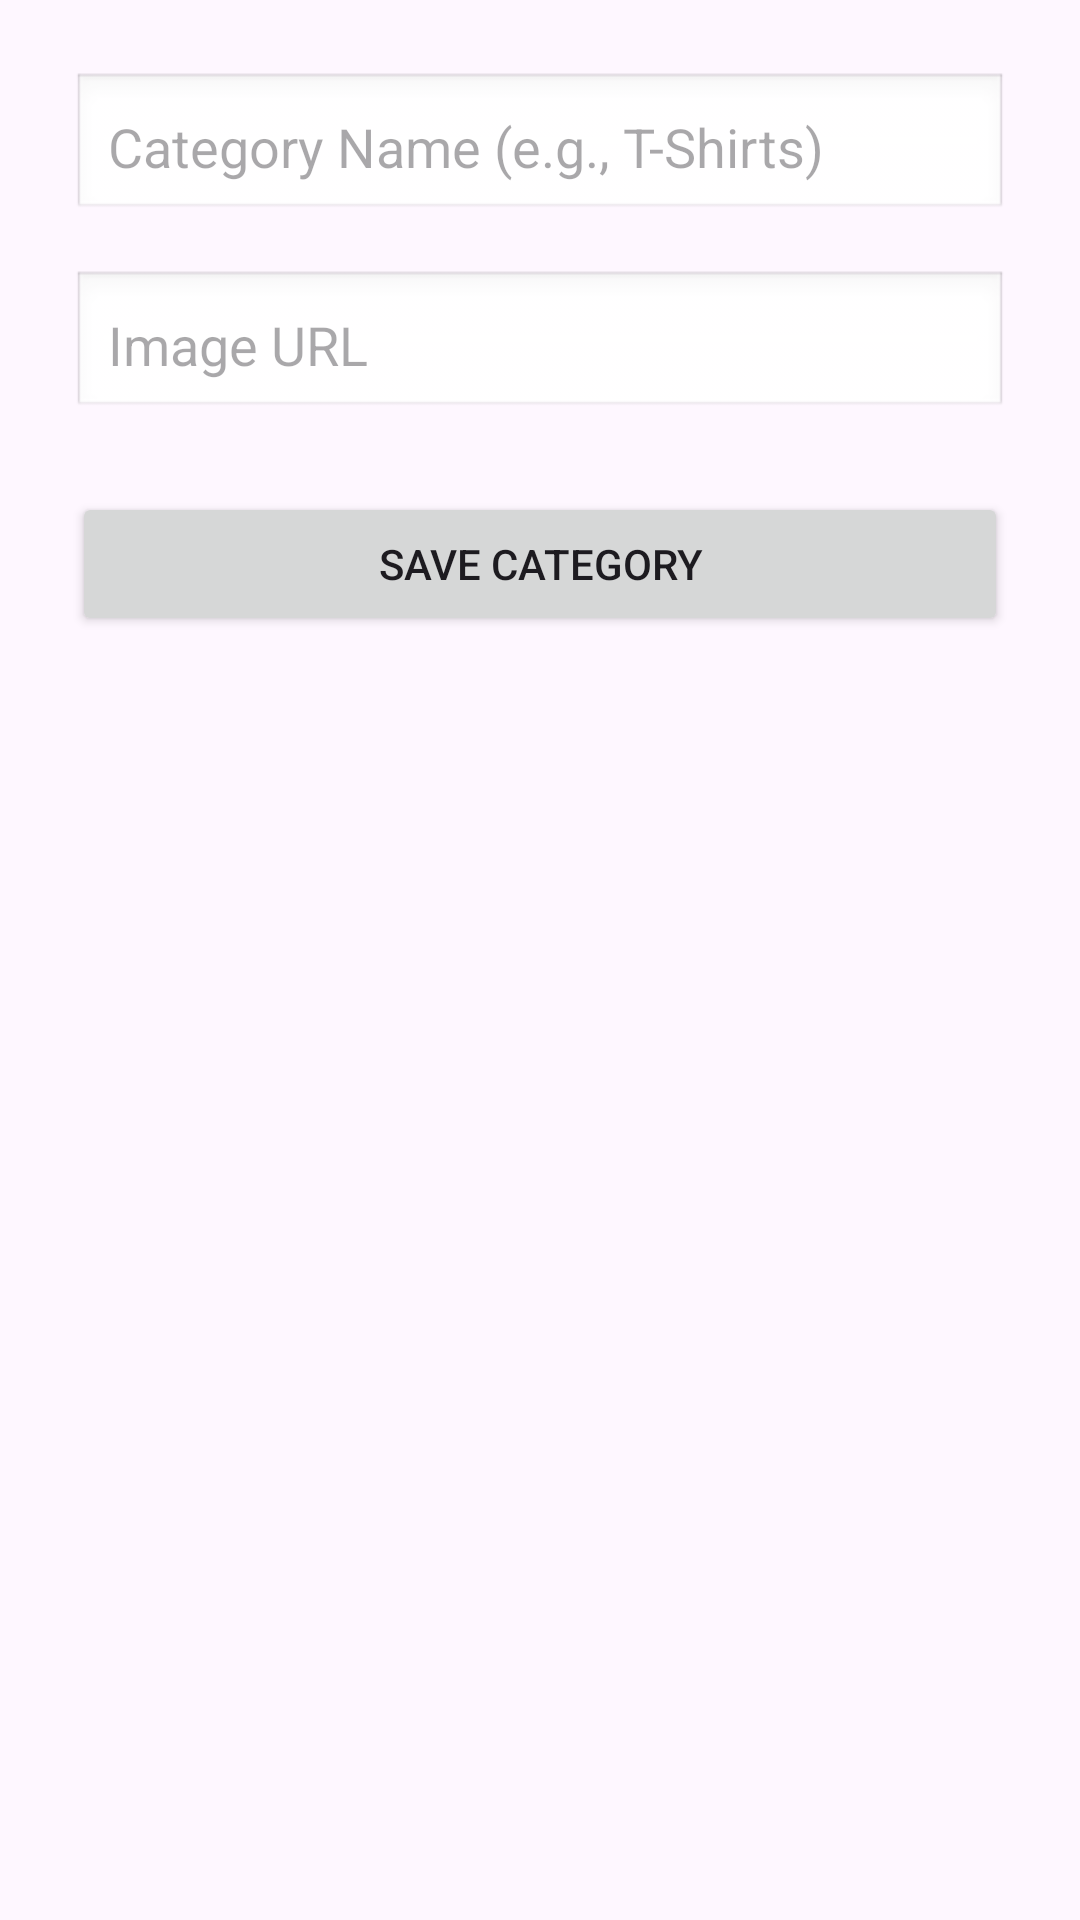

The Android layout XML behind this screen, and the referenced resources:
<!-- AndroidManifest.xml: application theme Theme.RantissiECommerce -->
<!-- res/layout/activity_add_category.xml -->
<?xml version="1.0" encoding="utf-8"?>

<LinearLayout xmlns:android="http://schemas.android.com/apk/res/android"
    android:layout_width="match_parent"
    android:layout_height="match_parent"
    android:orientation="vertical"
    android:padding="24dp">

    <EditText
        android:id="@+id/etCategoryName"
        android:layout_width="match_parent"
        android:layout_height="50dp"
        android:hint="Category Name (e.g., T-Shirts)"
        android:background="@android:drawable/edit_text"
        android:padding="12dp"
        android:layout_marginBottom="16dp"/>

    <EditText
        android:id="@+id/etCategoryImageUrl"
        android:layout_width="match_parent"
        android:layout_height="50dp"
        android:hint="Image URL"
        android:background="@android:drawable/edit_text"
        android:padding="12dp"
        android:layout_marginBottom="24dp"/>

    <Button
        android:id="@+id/btnSaveCategory"
        android:layout_width="match_parent"
        android:layout_height="wrap_content"
        android:text="Save Category"/>
</LinearLayout>
<!-- resources referenced by this layout -->
<resources>
  <style name="Theme.RantissiECommerce" parent="Base.Theme.RantissiECommerce" />
  <style name="Base.Theme.RantissiECommerce" parent="Theme.Material3.DayNight.NoActionBar">
          
          
      </style>
</resources>
